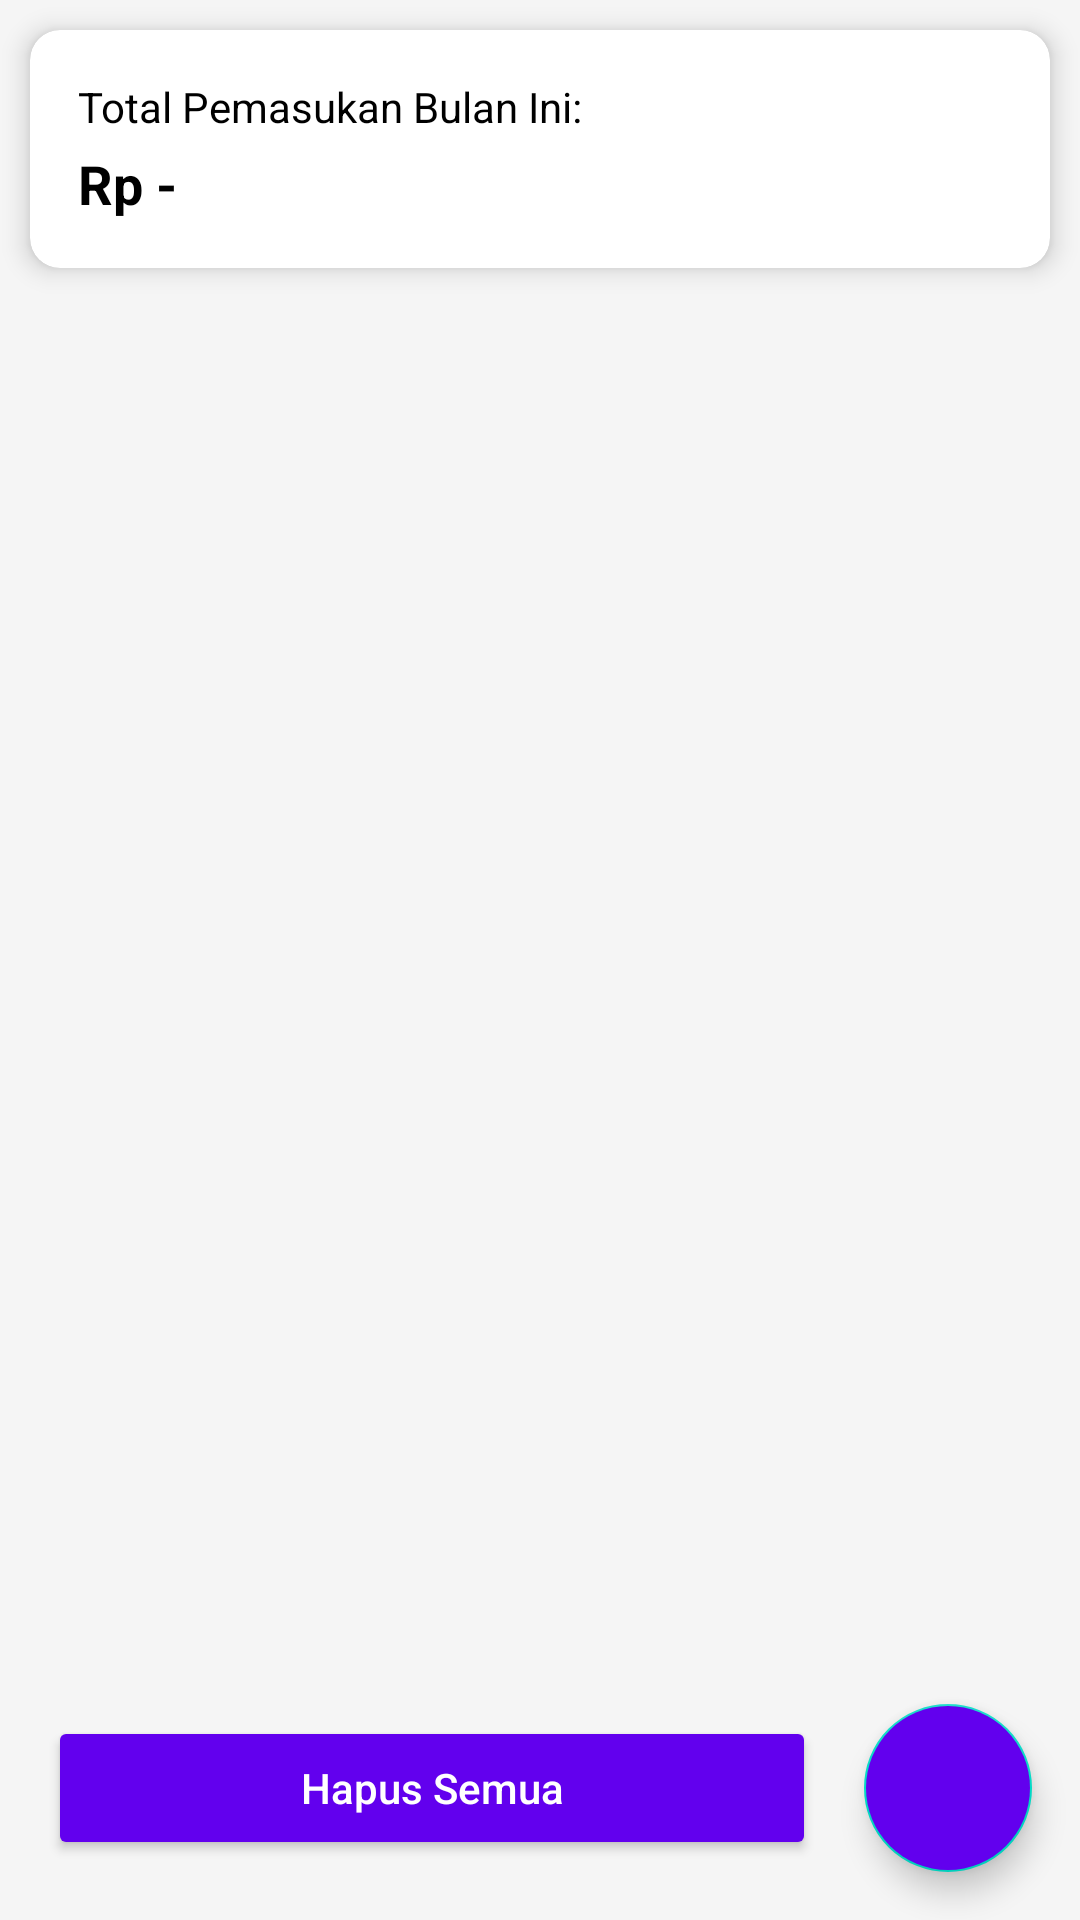

This screen was rendered from an Android layout file. Write that file and the resources it references.
<!-- AndroidManifest.xml: application theme Theme.HitungPengeluaran -->
<!-- res/layout/fragment_pemasukan.xml -->
<RelativeLayout xmlns:android="http://schemas.android.com/apk/res/android"
    xmlns:app="http://schemas.android.com/apk/res-auto"
    android:layout_width="match_parent"
    android:layout_height="match_parent"
    android:background="?attr/colorBackground"
    app:layout_behavior="@string/appbar_scrolling_view_behavior">

    <androidx.cardview.widget.CardView
        android:id="@+id/cvTotal"
        android:layout_width="match_parent"
        android:layout_height="wrap_content"
        android:layout_margin="10dp"
        app:cardBackgroundColor="?attr/colorCard"
        app:cardCornerRadius="10dp"
        app:cardElevation="5dp"
        app:contentPadding="16dp">

        <RelativeLayout
            android:layout_width="match_parent"
            android:layout_height="wrap_content">

            <androidx.appcompat.widget.AppCompatTextView
                android:id="@+id/tvTitle"
                android:layout_width="wrap_content"
                android:layout_height="wrap_content"
                android:layout_alignParentStart="true"
                android:layout_alignParentTop="true"
                android:layout_centerInParent="true"
                android:text="Total Pemasukan Bulan Ini:"
                android:textColor="?attr/colorOnCard"
                android:textSize="14sp" />

            <androidx.appcompat.widget.AppCompatTextView
                android:id="@+id/tvTotal"
                android:layout_width="wrap_content"
                android:layout_height="wrap_content"
                android:layout_below="@+id/tvTitle"
                android:layout_marginTop="4dp"
                android:text="Rp -"
                android:textColor="?attr/colorOnCard"
                android:textSize="18sp"
                android:textStyle="bold" />

        </RelativeLayout>

    </androidx.cardview.widget.CardView>

    <androidx.recyclerview.widget.RecyclerView
        android:id="@+id/rvListData"
        android:layout_width="match_parent"
        android:layout_height="match_parent"
        android:layout_above="@id/btnHapus"
        android:layout_below="@id/cvTotal"
        android:layout_marginTop="16dp" />

    <androidx.appcompat.widget.AppCompatButton
        android:id="@+id/btnHapus"
        android:layout_width="match_parent"
        android:layout_height="wrap_content"
        android:layout_alignParentBottom="true"
        android:layout_marginStart="16dp"
        android:layout_marginEnd="16dp"
        android:layout_marginBottom="20dp"
        android:layout_toStartOf="@id/fabAdd"
        android:backgroundTint="?attr/colorButton"
        android:text="Hapus Semua"
        android:textAllCaps="false"
        android:textColor="?attr/colorOnButton" />

    <com.google.android.material.floatingactionbutton.FloatingActionButton
        android:id="@+id/fabAdd"
        android:layout_width="wrap_content"
        android:layout_height="wrap_content"
        android:layout_alignParentEnd="true"
        android:layout_alignParentBottom="true"
        android:layout_marginEnd="16dp"
        android:layout_marginBottom="16dp"
        android:backgroundTint="?attr/colorFAB"
        android:tint="?attr/colorOnFAB"
        android:src="@drawable/ic_add"
        app:fabSize="normal" />

    <TextView
        android:id="@+id/tvNotFound"
        android:layout_width="wrap_content"
        android:layout_height="wrap_content"
        android:layout_centerInParent="true"
        android:text="Ups, belum ada pemasukan.\nYuk catat pemasukan Kamu!"
        android:textColor="?attr/colorOnBackground"
        android:textSize="20sp"
        android:textStyle="bold"
        android:visibility="gone" />

</RelativeLayout>
<!-- resources referenced by this layout -->
<resources>
  <style name="Theme.HitungPengeluaran" parent="Theme.MaterialComponents.DayNight.NoActionBar">
          <item name="colorPrimary">#6200EE</item>
          <item name="colorPrimaryVariant">#3700B3</item>
          <item name="colorOnPrimary">#FFFFFF</item>
          <item name="colorSecondary">#03DAC6</item>
          <item name="colorSecondaryVariant">#018786</item>
          <item name="colorOnSecondary">#000000</item>
          <item name="colorSurface">#FFFFFF</item>
          <item name="colorOnSurface">#000000</item>
          <item name="colorBackground">#F5F5F5</item>
          <item name="colorOnBackground">#212121</item>
          <item name="colorButton">#6200EE</item>
          <item name="colorOnButton">#FFFFFF</item>
          <item name="colorCard">#FFFFFF</item>
          <item name="colorOnCard">#000000</item>
          <item name="colorFAB">#6200EE</item>
          <item name="colorOnFAB">#FFFFFF</item>
          <item name="colorError">#B00020</item>
          <item name="colorOnError">#FFFFFF</item>
      </style>
</resources>
